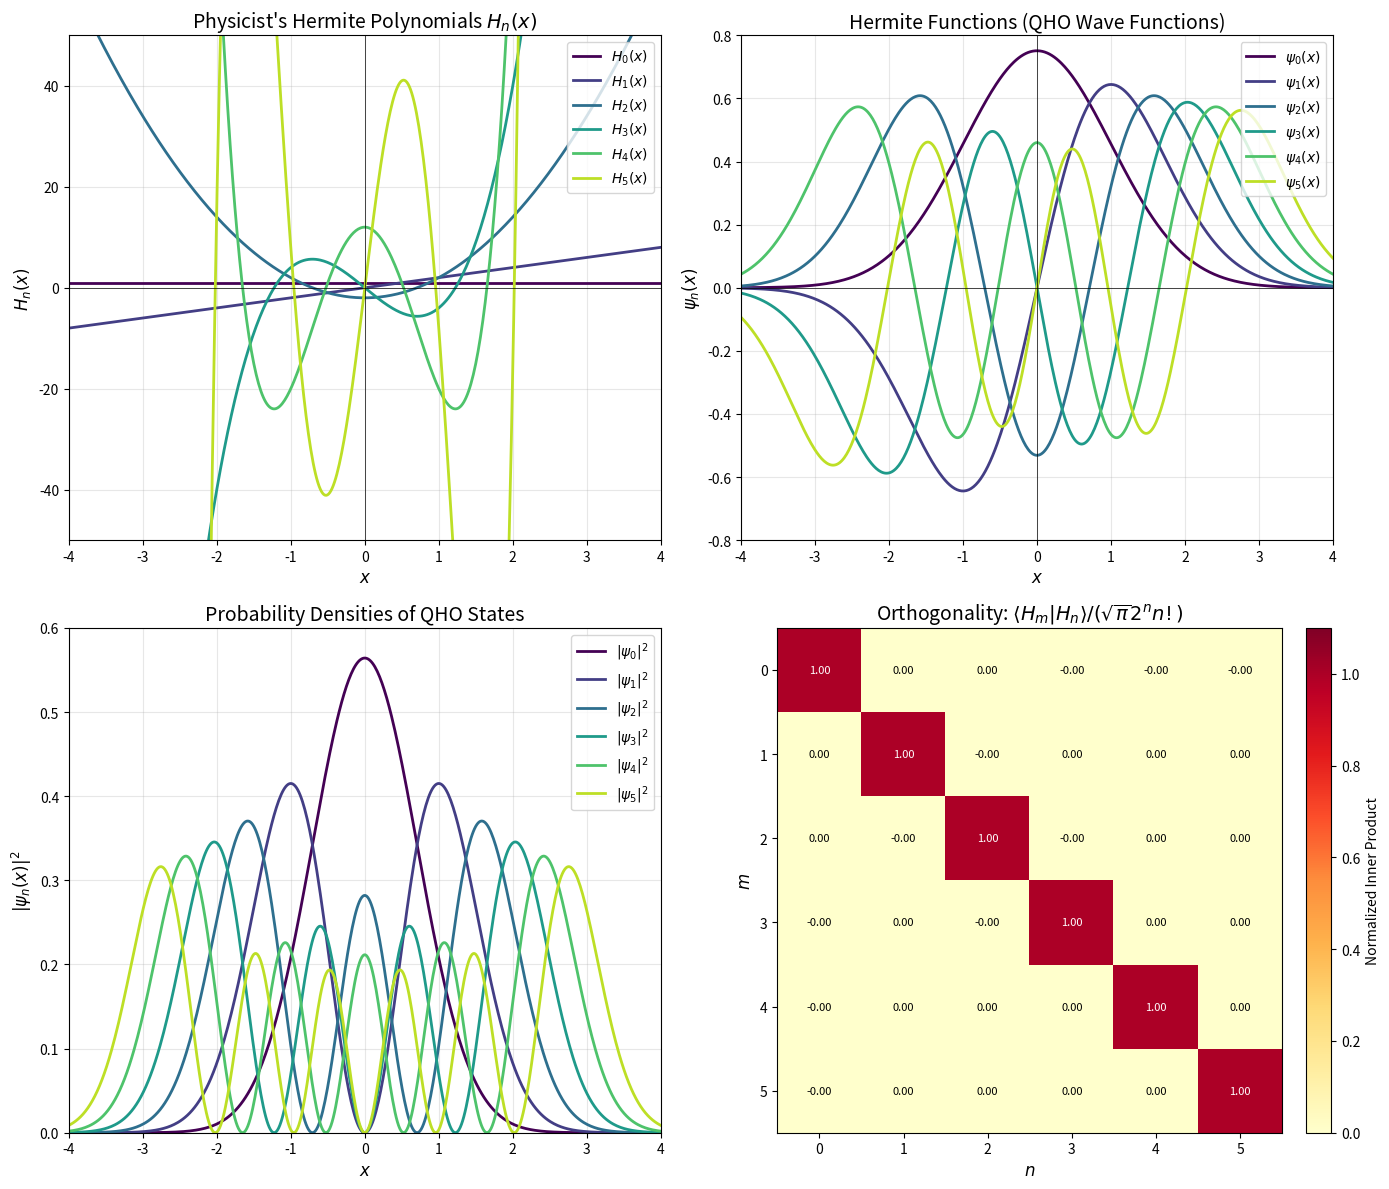

Python code for this plot:
import numpy as np
import matplotlib.pyplot as plt
from scipy.special import hermite, factorial
from numpy.polynomial.hermite import hermval

# Set up the figure with multiple subplots
fig, axes = plt.subplots(2, 2, figsize=(14, 12))

# Domain for plotting
x = np.linspace(-4, 4, 500)

# =============================================================================
# Plot 1: First six Hermite polynomials
# =============================================================================
ax1 = axes[0, 0]
colors = plt.cm.viridis(np.linspace(0, 0.9, 6))

for n in range(6):
    # Get Hermite polynomial coefficients (physicist's convention)
    Hn = hermite(n)
    y = Hn(x)
    ax1.plot(x, y, color=colors[n], linewidth=2, label=f'$H_{n}(x)$')

ax1.set_xlim(-4, 4)
ax1.set_ylim(-50, 50)
ax1.set_xlabel('$x$', fontsize=12)
ax1.set_ylabel('$H_n(x)$', fontsize=12)
ax1.set_title("Physicist's Hermite Polynomials $H_n(x)$", fontsize=14)
ax1.legend(loc='upper right', fontsize=10)
ax1.grid(True, alpha=0.3)
ax1.axhline(y=0, color='k', linewidth=0.5)
ax1.axvline(x=0, color='k', linewidth=0.5)

# =============================================================================
# Plot 2: Hermite functions (quantum harmonic oscillator wave functions)
# =============================================================================
ax2 = axes[0, 1]

def hermite_function(n, x):
    """Normalized Hermite function (QHO wave function with m=omega=hbar=1)"""
    Hn = hermite(n)
    norm = 1.0 / np.sqrt(2**n * factorial(n) * np.sqrt(np.pi))
    return norm * np.exp(-x**2 / 2) * Hn(x)

for n in range(6):
    psi = hermite_function(n, x)
    ax2.plot(x, psi, color=colors[n], linewidth=2, label=f'$\\psi_{n}(x)$')

ax2.set_xlim(-4, 4)
ax2.set_ylim(-0.8, 0.8)
ax2.set_xlabel('$x$', fontsize=12)
ax2.set_ylabel('$\\psi_n(x)$', fontsize=12)
ax2.set_title('Hermite Functions (QHO Wave Functions)', fontsize=14)
ax2.legend(loc='upper right', fontsize=10)
ax2.grid(True, alpha=0.3)
ax2.axhline(y=0, color='k', linewidth=0.5)
ax2.axvline(x=0, color='k', linewidth=0.5)

# =============================================================================
# Plot 3: Probability densities |psi_n(x)|^2
# =============================================================================
ax3 = axes[1, 0]

for n in range(6):
    psi = hermite_function(n, x)
    prob_density = psi**2
    ax3.plot(x, prob_density, color=colors[n], linewidth=2, label=f'$|\\psi_{n}|^2$')

ax3.set_xlim(-4, 4)
ax3.set_ylim(0, 0.6)
ax3.set_xlabel('$x$', fontsize=12)
ax3.set_ylabel('$|\\psi_n(x)|^2$', fontsize=12)
ax3.set_title('Probability Densities of QHO States', fontsize=14)
ax3.legend(loc='upper right', fontsize=10)
ax3.grid(True, alpha=0.3)

# =============================================================================
# Plot 4: Verification of orthogonality via numerical integration
# =============================================================================
ax4 = axes[1, 1]

# Compute inner products <H_m | H_n> with weight e^{-x^2}
n_max = 6
inner_products = np.zeros((n_max, n_max))
x_int = np.linspace(-10, 10, 2000)  # Extended domain for integration
dx = x_int[1] - x_int[0]

for m in range(n_max):
    Hm = hermite(m)
    for n in range(n_max):
        Hn = hermite(n)
        # Compute integral of H_m(x) * H_n(x) * exp(-x^2)
        integrand = Hm(x_int) * Hn(x_int) * np.exp(-x_int**2)
        inner_products[m, n] = np.trapz(integrand, x_int)

# Normalize by the expected value for visualization
normalized = inner_products.copy()
for n in range(n_max):
    expected = np.sqrt(np.pi) * 2**n * factorial(n)
    normalized[:, n] /= expected

im = ax4.imshow(np.abs(normalized), cmap='YlOrRd', aspect='equal', 
                vmin=0, vmax=1.1)
ax4.set_xticks(range(n_max))
ax4.set_yticks(range(n_max))
ax4.set_xlabel('$n$', fontsize=12)
ax4.set_ylabel('$m$', fontsize=12)
ax4.set_title('Orthogonality: $\\langle H_m | H_n \\rangle / (\\sqrt{\\pi} 2^n n!)$', fontsize=14)
cbar = plt.colorbar(im, ax=ax4, fraction=0.046, pad=0.04)
cbar.set_label('Normalized Inner Product', fontsize=10)

# Add text annotations
for m in range(n_max):
    for n in range(n_max):
        val = normalized[m, n]
        color = 'white' if np.abs(val) > 0.5 else 'black'
        ax4.text(n, m, f'{val:.2f}', ha='center', va='center', 
                fontsize=8, color=color)

plt.tight_layout()
plt.savefig('plot.png', dpi=150, bbox_inches='tight')
plt.show()

print("Plot saved to 'plot.png'")

# Demonstrate the recurrence relation
print("Verification of Recurrence Relation: H_{n+1}(x) = 2x H_n(x) - 2n H_{n-1}(x)")
print("="*70)

x_test = np.array([0.5, 1.0, 2.0])

for n in range(1, 5):
    Hn_minus1 = hermite(n-1)
    Hn = hermite(n)
    Hn_plus1 = hermite(n+1)
    
    # Compute both sides of recurrence
    lhs = Hn_plus1(x_test)
    rhs = 2*x_test*Hn(x_test) - 2*n*Hn_minus1(x_test)
    
    print(f"\nn = {n}:")
    for i, x_val in enumerate(x_test):
        print(f"  x = {x_val}: H_{n+1}({x_val}) = {lhs[i]:.6f}, "
              f"2x·H_{n}({x_val}) - 2n·H_{n-1}({x_val}) = {rhs[i]:.6f}")

# Compute and display the first few Hermite polynomials explicitly
print("First Six Hermite Polynomials (Explicit Forms):")
print("="*50)

explicit_forms = [
    "H_0(x) = 1",
    "H_1(x) = 2x",
    "H_2(x) = 4x² - 2",
    "H_3(x) = 8x³ - 12x",
    "H_4(x) = 16x⁴ - 48x² + 12",
    "H_5(x) = 32x⁵ - 160x³ + 120x"
]

for form in explicit_forms:
    print(form)

print("\nVerification at x = 1:")
print("-"*30)
x_val = 1.0
expected = [1, 2, 2, -4, -20, -8]

for n in range(6):
    Hn = hermite(n)
    computed = Hn(x_val)
    print(f"H_{n}(1) = {computed:.1f} (expected: {expected[n]})")